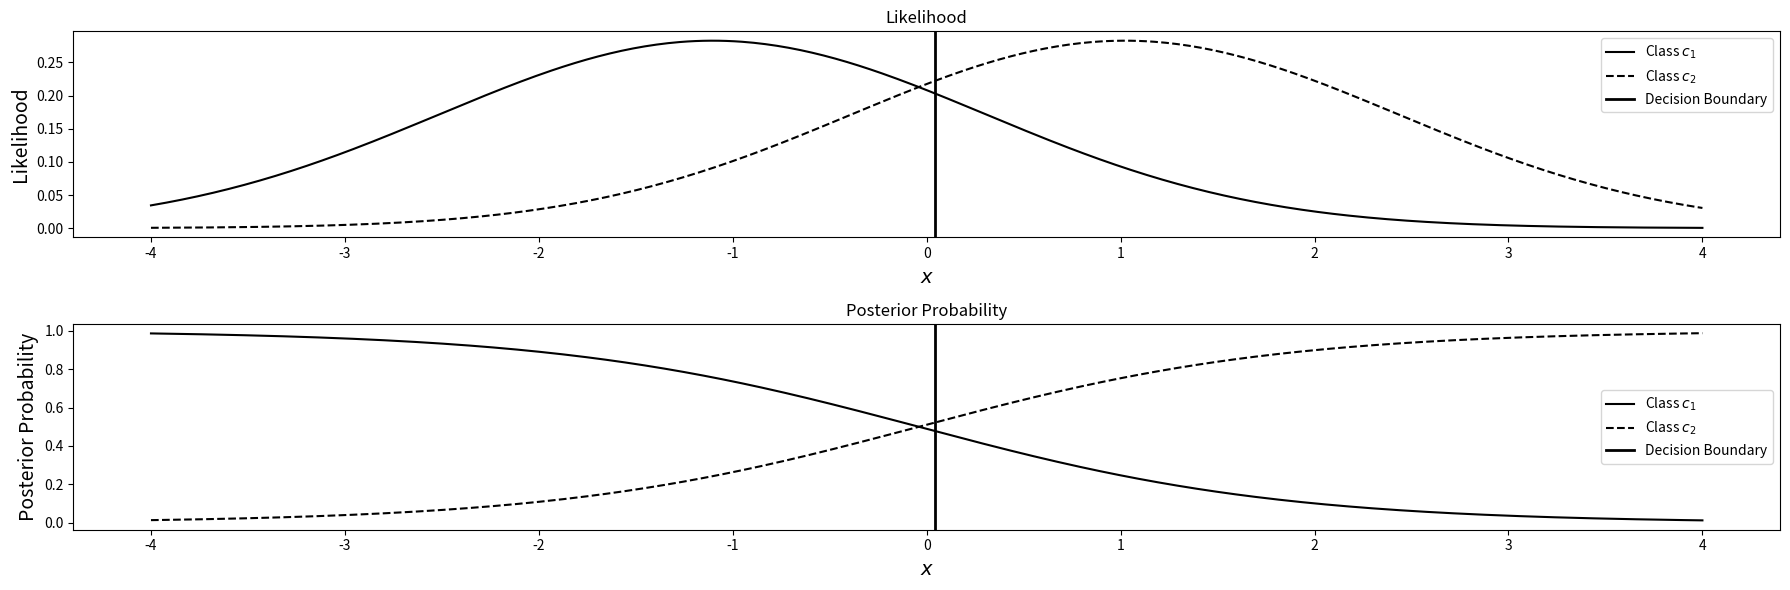

Reproduce this figure in Python.
import numpy as np
import matplotlib.pyplot as plt
from scipy.stats import norm

# สุ่มตัวอย่างจากการแจกแจง
np.random.seed(42)  # กำหนด seed เพื่อให้ผลลัพธ์การสุ่มซ้ำได้
samples_c1 = np.random.normal(-1, 1, 100)
samples_c2 = np.random.normal(1, 1, 100)

# คำนวณค่า mean และ variance จากตัวอย่างที่สุ่มได้
mu_c1_sample = np.mean(samples_c1)
mu_c2_sample = np.mean(samples_c2)
sigma_sample = np.std(np.concatenate((samples_c1, samples_c2)))

# สร้างฟังก์ชัน Linear Discriminant (ปรับสำหรับ 1 มิติ)
def linear_discriminant(mu_c1, mu_c2, sigma):
    w = (mu_c2 - mu_c1) / sigma**2
    b = -0.5 * (mu_c1**2 - mu_c2**2) / sigma**2
    return w, b

# คำนวณ w และ b จากตัวอย่างที่สุ่มได้
w_sample, b_sample = linear_discriminant(mu_c1_sample, mu_c2_sample, sigma_sample)

# สร้างกราฟ
x = np.linspace(-4, 4, 400)

# คำนวณ likelihood
likelihood_c1_sample = norm.pdf(x, mu_c1_sample, sigma_sample)
likelihood_c2_sample = norm.pdf(x, mu_c2_sample, sigma_sample)

# คำนวณ posterior โดยสมมติว่า p(c1) = p(c2) = 0.5
posterior_c1_sample = likelihood_c1_sample / (likelihood_c1_sample + likelihood_c2_sample)
posterior_c2_sample = likelihood_c2_sample / (likelihood_c1_sample + likelihood_c2_sample)

# คำนวณขอบตัดสินใจ
decision_boundary_sample = -b_sample / w_sample

# วาดกราฟ likelihood
plt.figure(figsize=(18, 6))

plt.subplot(2, 1, 1)
plt.plot(x, likelihood_c1_sample, 'k-', label='Class $c_1$')
plt.plot(x, likelihood_c2_sample, 'k--', label='Class $c_2$')
plt.axvline(decision_boundary_sample, color='black', linestyle='-', linewidth=2, label='Decision Boundary')
# plt.scatter(samples_c1, np.zeros_like(samples_c1), c='blue', marker='o', label='Samples Class 1')
# plt.scatter(samples_c2, np.zeros_like(samples_c2), c='green', marker='s', label='Samples Class 2')
plt.title('Likelihood')
plt.xlabel('$x$', fontsize=14)
plt.ylabel('Likelihood', fontsize=14)
plt.legend()

# วาดกราฟ posterior
plt.subplot(2, 1, 2)
plt.plot(x, posterior_c1_sample, 'k-', label='Class $c_1$')
plt.plot(x, posterior_c2_sample, 'k--', label='Class $c_2$')
plt.axvline(decision_boundary_sample, color='black', linestyle='-', linewidth=2, label='Decision Boundary')
# plt.scatter(samples_c1, np.zeros_like(samples_c1), c='blue', marker='o', label='Samples Class 1')
# plt.scatter(samples_c2, np.zeros_like(samples_c2), c='green', marker='s', label='Samples Class 2')
plt.title('Posterior Probability')
plt.xlabel('$x$', fontsize=14)
plt.ylabel('Posterior Probability', fontsize=14)
plt.legend()

plt.tight_layout()
plt.show()
